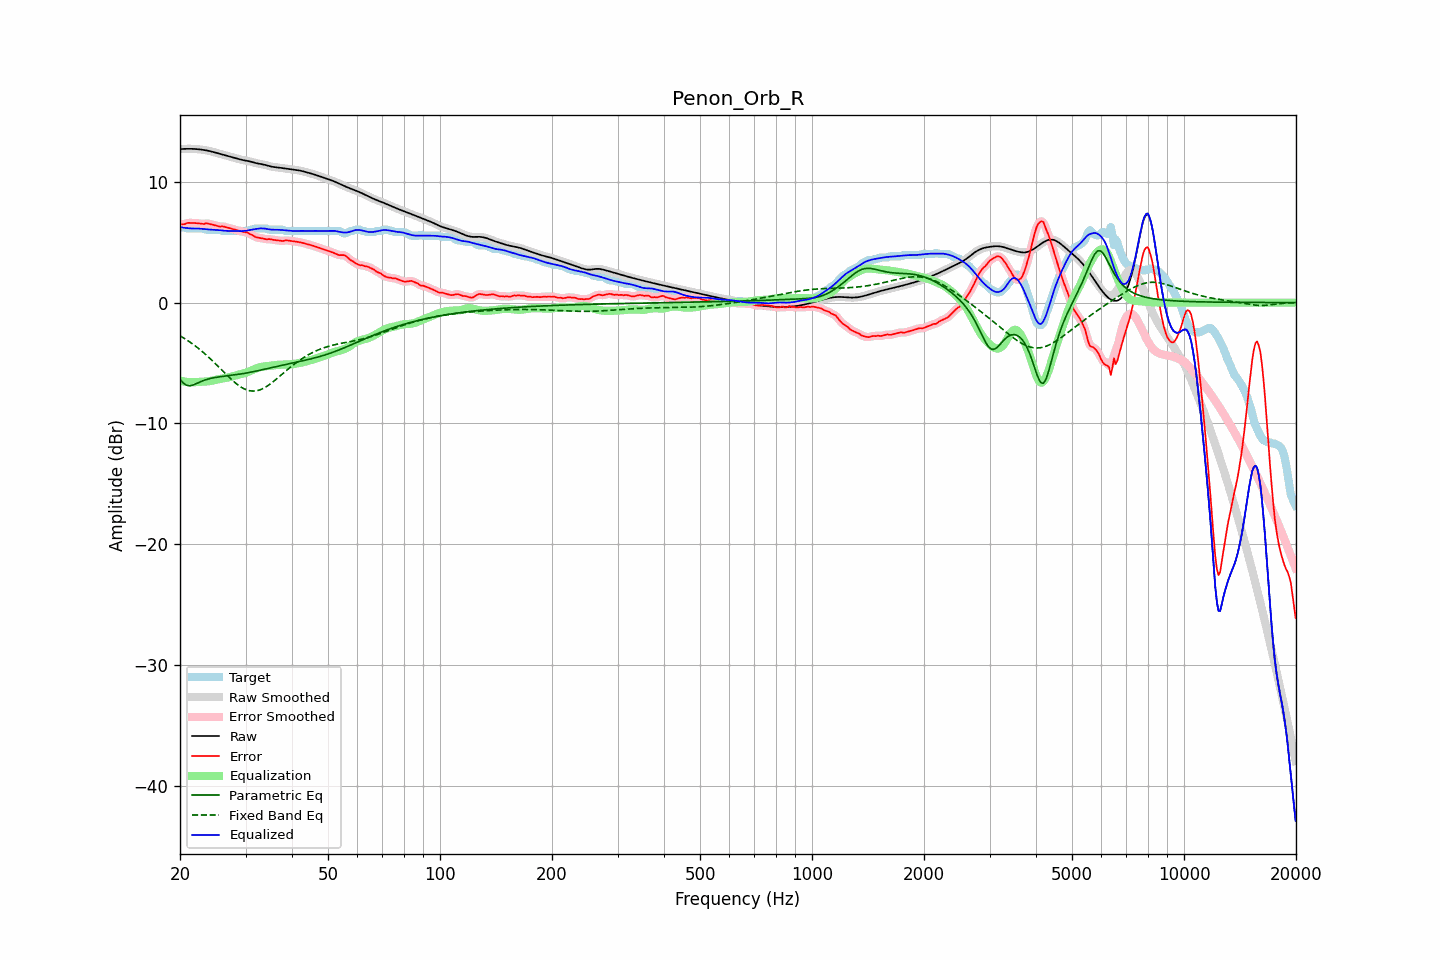

The data file committed next to this chart (first rows):
frequency, raw, error, smoothed, error_smoothed, equalization, parametric_eq, fixed_band_eq, equalized_raw, equalized_smoothed, target
20.00, 12.71, 6.48, 12.71, 6.47, -6.46, -6.36, -2.74, 6.26, 6.26, 6.23
20.20, 12.72, 6.49, 12.72, 6.48, -6.49, -6.51, -2.82, 6.23, 6.23, 6.23
20.40, 12.73, 6.49, 12.73, 6.50, -6.52, -6.65, -2.90, 6.21, 6.21, 6.23
20.61, 12.73, 6.50, 12.73, 6.52, -6.54, -6.75, -2.99, 6.19, 6.19, 6.23
20.81, 12.73, 6.57, 12.73, 6.56, -6.56, -6.84, -3.07, 6.17, 6.17, 6.16
21.02, 12.74, 6.60, 12.74, 6.59, -6.58, -6.86, -3.16, 6.16, 6.16, 6.13
21.23, 12.74, 6.60, 12.74, 6.61, -6.59, -6.89, -3.25, 6.15, 6.15, 6.13
21.44, 12.73, 6.60, 12.73, 6.60, -6.59, -6.86, -3.34, 6.14, 6.14, 6.13
21.66, 12.73, 6.60, 12.73, 6.60, -6.59, -6.83, -3.44, 6.14, 6.14, 6.13
21.87, 12.73, 6.59, 12.72, 6.59, -6.59, -6.77, -3.54, 6.14, 6.14, 6.13
22.09, 12.72, 6.58, 12.72, 6.58, -6.58, -6.72, -3.64, 6.14, 6.14, 6.13
22.31, 12.71, 6.57, 12.71, 6.57, -6.57, -6.66, -3.74, 6.14, 6.14, 6.13
22.54, 12.69, 6.56, 12.69, 6.56, -6.56, -6.60, -3.85, 6.13, 6.13, 6.13
22.76, 12.68, 6.54, 12.68, 6.53, -6.55, -6.54, -3.96, 6.12, 6.12, 6.13
22.99, 12.66, 6.52, 12.66, 6.53, -6.55, -6.48, -4.07, 6.11, 6.11, 6.13
23.22, 12.64, 6.51, 12.64, 6.53, -6.54, -6.44, -4.18, 6.09, 6.09, 6.13
23.45, 12.61, 6.56, 12.61, 6.54, -6.54, -6.39, -4.30, 6.08, 6.08, 6.05
23.69, 12.59, 6.55, 12.59, 6.55, -6.52, -6.35, -4.42, 6.07, 6.07, 6.03
23.92, 12.56, 6.53, 12.56, 6.53, -6.51, -6.31, -4.54, 6.05, 6.05, 6.03
24.16, 12.53, 6.50, 12.53, 6.50, -6.48, -6.28, -4.67, 6.05, 6.05, 6.03
24.40, 12.50, 6.46, 12.50, 6.46, -6.46, -6.25, -4.79, 6.04, 6.04, 6.03
24.65, 12.46, 6.43, 12.46, 6.43, -6.43, -6.22, -4.92, 6.03, 6.03, 6.03
24.89, 12.42, 6.39, 12.42, 6.39, -6.40, -6.20, -5.05, 6.03, 6.03, 6.03
25.14, 12.39, 6.35, 12.39, 6.35, -6.37, -6.18, -5.18, 6.02, 6.02, 6.03
25.39, 12.35, 6.31, 12.35, 6.32, -6.34, -6.16, -5.32, 6.01, 6.01, 6.03
25.65, 12.31, 6.29, 12.31, 6.31, -6.32, -6.14, -5.45, 5.99, 5.99, 6.02
25.91, 12.27, 6.31, 12.27, 6.30, -6.30, -6.12, -5.58, 5.98, 5.98, 5.96
26.16, 12.24, 6.30, 12.24, 6.29, -6.27, -6.10, -5.72, 5.96, 5.96, 5.93
26.43, 12.20, 6.26, 12.20, 6.27, -6.25, -6.09, -5.85, 5.95, 5.95, 5.93
26.69, 12.16, 6.23, 12.16, 6.23, -6.22, -6.07, -5.98, 5.94, 5.94, 5.93
26.96, 12.13, 6.19, 12.13, 6.19, -6.20, -6.06, -6.11, 5.93, 5.93, 5.93
27.23, 12.09, 6.16, 12.09, 6.16, -6.16, -6.04, -6.24, 5.93, 5.93, 5.93
27.50, 12.06, 6.12, 12.06, 6.12, -6.13, -6.02, -6.36, 5.93, 5.93, 5.93
27.77, 12.02, 6.09, 12.02, 6.09, -6.09, -6.00, -6.48, 5.94, 5.94, 5.93
28.05, 11.98, 6.05, 11.98, 6.05, -6.05, -5.99, -6.60, 5.94, 5.94, 5.93
28.33, 11.94, 6.01, 11.94, 6.01, -6.01, -5.97, -6.71, 5.93, 5.93, 5.93
28.62, 11.91, 5.97, 11.91, 5.97, -5.98, -5.95, -6.81, 5.93, 5.93, 5.93
28.90, 11.87, 5.94, 11.87, 5.94, -5.95, -5.93, -6.91, 5.92, 5.92, 5.93
29.19, 11.84, 5.90, 11.84, 5.90, -5.92, -5.91, -7.00, 5.92, 5.92, 5.93
29.48, 11.81, 5.87, 11.81, 5.87, -5.88, -5.88, -7.07, 5.92, 5.92, 5.93
29.78, 11.78, 5.85, 11.78, 5.85, -5.85, -5.86, -7.15, 5.93, 5.93, 5.93
30.08, 11.76, 5.82, 11.76, 5.83, -5.81, -5.84, -7.20, 5.95, 5.95, 5.93
30.38, 11.73, 5.80, 11.73, 5.78, -5.76, -5.81, -7.25, 5.98, 5.98, 5.93
30.68, 11.71, 5.73, 11.70, 5.73, -5.70, -5.79, -7.29, 6.00, 6.00, 5.98
30.99, 11.67, 5.64, 11.67, 5.66, -5.64, -5.76, -7.31, 6.03, 6.03, 6.03
31.30, 11.64, 5.60, 11.64, 5.58, -5.59, -5.74, -7.32, 6.05, 6.05, 6.03
31.61, 11.60, 5.51, 11.60, 5.51, -5.53, -5.71, -7.33, 6.07, 6.07, 6.09
31.93, 11.56, 5.43, 11.56, 5.45, -5.47, -5.68, -7.31, 6.09, 6.09, 6.13
32.24, 11.53, 5.40, 11.53, 5.39, -5.42, -5.65, -7.29, 6.11, 6.12, 6.13
32.57, 11.50, 5.37, 11.51, 5.37, -5.37, -5.62, -7.25, 6.13, 6.13, 6.13
32.89, 11.48, 5.35, 11.48, 5.35, -5.34, -5.59, -7.21, 6.15, 6.15, 6.13
33.22, 11.46, 5.32, 11.46, 5.32, -5.31, -5.56, -7.15, 6.15, 6.15, 6.13
33.55, 11.43, 5.30, 11.43, 5.29, -5.29, -5.54, -7.09, 6.14, 6.14, 6.13
33.89, 11.40, 5.27, 11.40, 5.27, -5.28, -5.51, -7.01, 6.12, 6.12, 6.13
34.23, 11.36, 5.23, 11.36, 5.26, -5.26, -5.48, -6.93, 6.10, 6.10, 6.13
34.57, 11.32, 5.26, 11.32, 5.25, -5.25, -5.44, -6.84, 6.08, 6.08, 6.06
34.92, 11.29, 5.25, 11.29, 5.24, -5.23, -5.41, -6.75, 6.06, 6.06, 6.03
35.27, 11.26, 5.22, 11.26, 5.23, -5.21, -5.38, -6.65, 6.04, 6.04, 6.03
35.62, 11.23, 5.20, 11.24, 5.20, -5.20, -5.35, -6.55, 6.04, 6.04, 6.03
35.97, 11.22, 5.18, 11.22, 5.18, -5.18, -5.32, -6.44, 6.04, 6.04, 6.03
... 635 more rows
